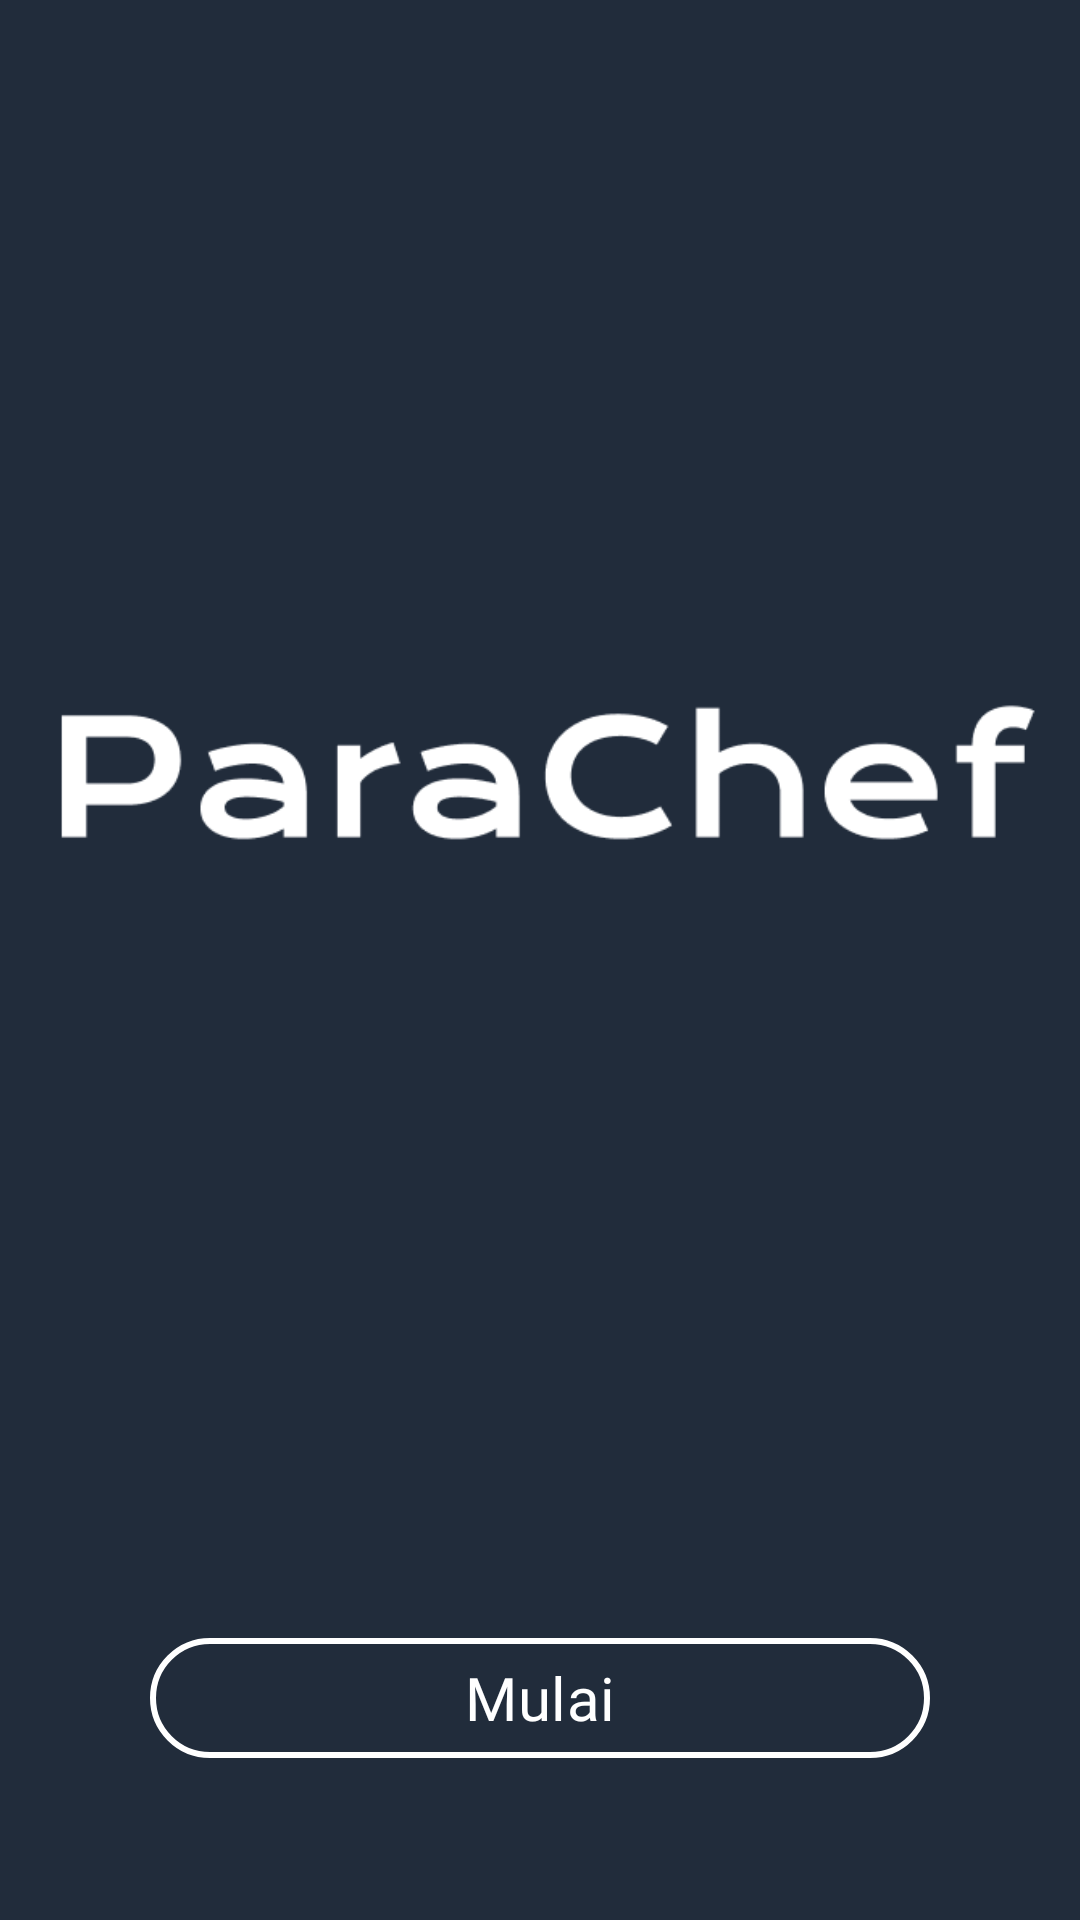

Here is an Android app screen rendered from its layout file. Give the layout XML and the strings, colors and styles it references.
<!-- AndroidManifest.xml: application theme Theme.Parachef -->
<!-- res/layout/activity_main.xml -->
<?xml version="1.0" encoding="utf-8"?>
<RelativeLayout
    xmlns:android="http://schemas.android.com/apk/res/android"
    xmlns:app="http://schemas.android.com/apk/res-auto"
    xmlns:tools="http://schemas.android.com/tools"
    android:id="@+id/main"
    android:layout_width="match_parent"
    android:layout_height="match_parent"
    tools:context=".MainActivity"
    android:background="@color/primary">

    <LinearLayout
        android:layout_width="match_parent"
        android:layout_height="wrap_content"
        android:gravity="center">

        <ImageView
            android:layout_width="350dp"
            android:layout_height="230dp"
            android:layout_marginTop="100dp"
            android:src="@drawable/logo3"/>
    </LinearLayout>


    <LinearLayout
        android:layout_width="match_parent"
        android:layout_height="match_parent"
        android:gravity="bottom"
        android:orientation="vertical">


        <com.google.android.material.button.MaterialButton
            android:id="@+id/btnstart"
            android:layout_width="match_parent"
            android:layout_height="wrap_content"
            android:text="Mulai"
            android:fontFamily="@font/poppins_bold"
            android:textSize="20sp"
            android:layout_marginBottom="50dp"
            android:layout_marginLeft="50dp"
            android:layout_marginRight="50dp"
            android:backgroundTint="@color/primary"
            app:strokeColor="@color/white"
            app:strokeWidth="2dp"
            android:textColor="@color/white"
            android:layout_gravity="center"
            android:textAlignment="center" />



    </LinearLayout>

</RelativeLayout>
<!-- resources referenced by this layout -->
<resources>
  <color name="primary">#212C3B</color>
  <color name="white">#FFFFFFFF</color>
  <!-- drawable logo3: png bitmap (drawable, 8254 bytes) -->
  <style name="Theme.Parachef" parent="Base.Theme.Parachef" />
  <style name="Base.Theme.Parachef" parent="Theme.Material3.DayNight.NoActionBar">
          
          
      </style>
</resources>
